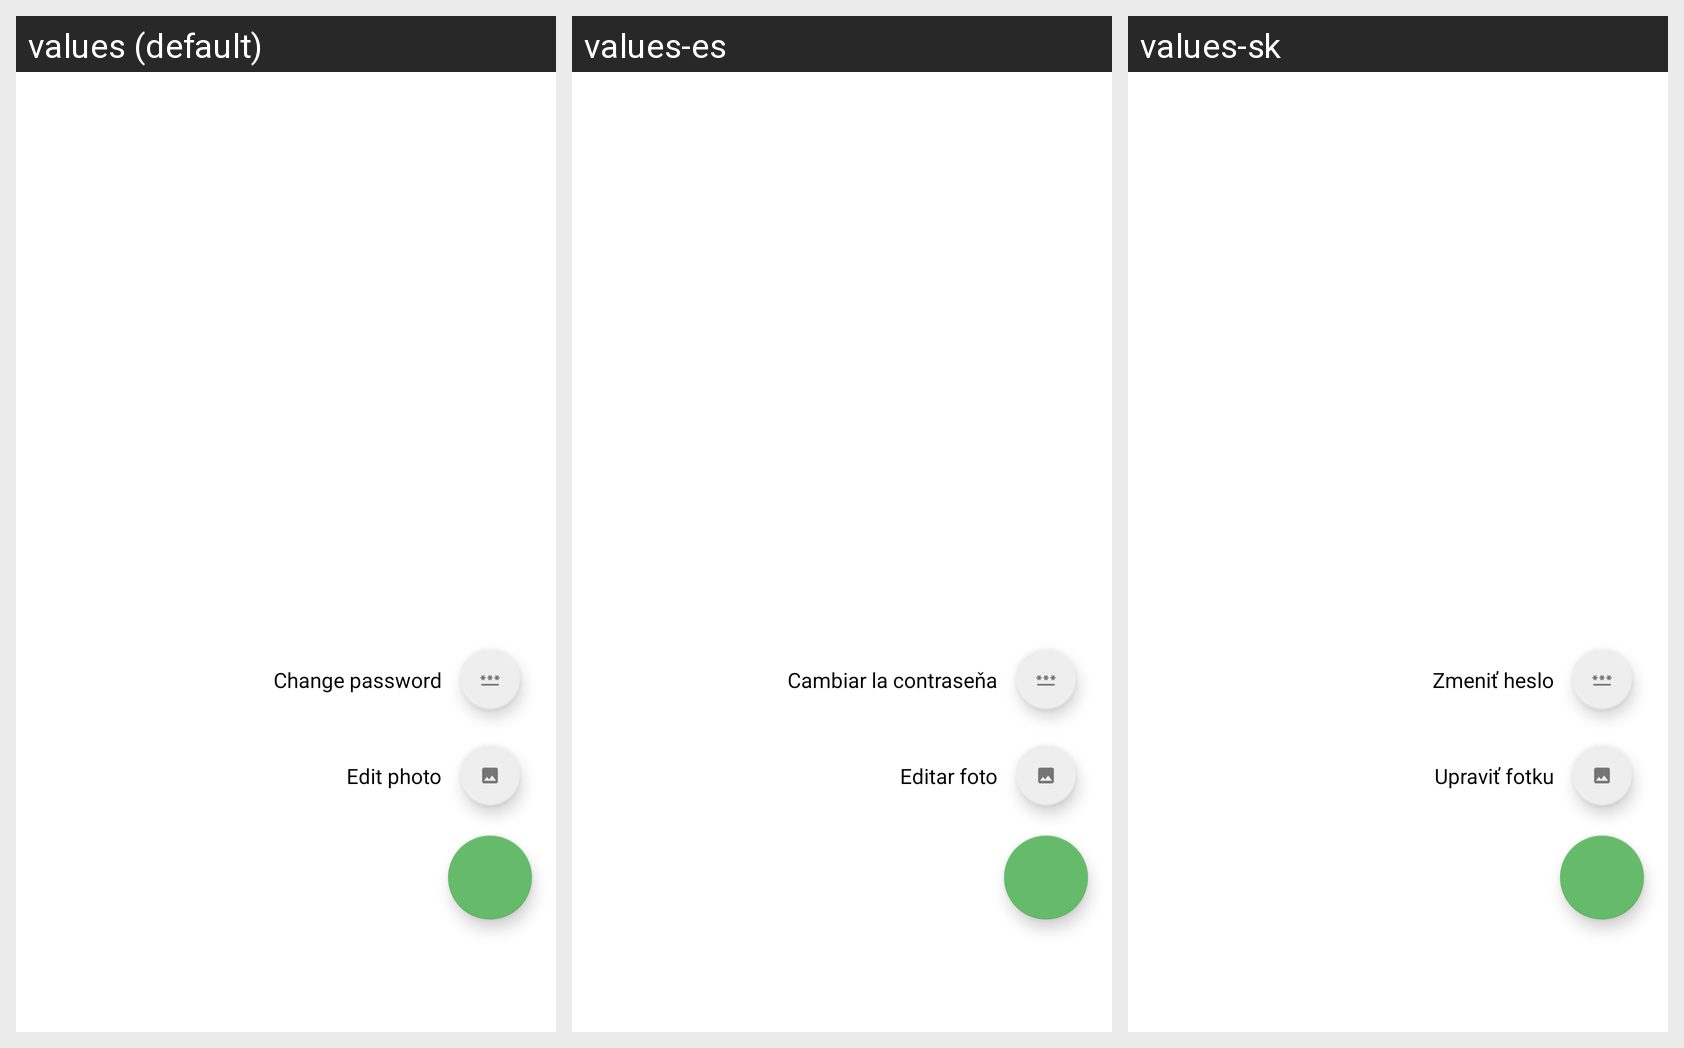

Translations of the strings shown on this Android screen, per locale in the grid:
Android screen res/layout/fab_custom_layout.xml rendered under 3 locales, left to right: values (default), values-es, values-sk. Device: Nexus 5 (rendered at 1080×1920; each locale shown at half size, 540×960, under a caption strip naming it); theme AppTheme.LightDark.
Strings drawn on this screen, with the default value and each locale's value (text and hints the layout hard-codes, and strings that could not be matched under every locale, appear in the picture but are not listed):

fab_edit_image
  values: Edit photo
  values-es: Editar foto
  values-sk: Upraviť fotku

fab_change_password
  values: Change password
  values-es: Cambiar la contraseňa
  values-sk: Zmeniť heslo
